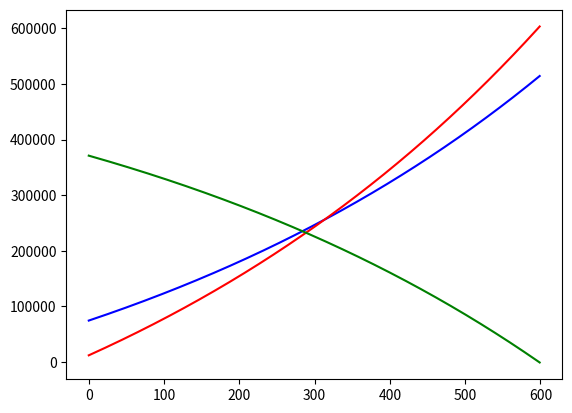

Source code (Python):
import matplotlib.pyplot as pp
interest=0.03625 # Our interest rate
R=1+interest/365 # Interest multiplier
A=[74504]
M=[12000]
B=[371060]
j=0
while B[j]>0:
  A.append(A[j]*R**15+500-156)
  M.append(M[j]*R**15+750-156)
  B.append(B[j]*R**15-1250+312)
  j+=1
pp.plot(A,color='blue')
pp.plot(M,color='red')
pp.plot(B,color='green')
